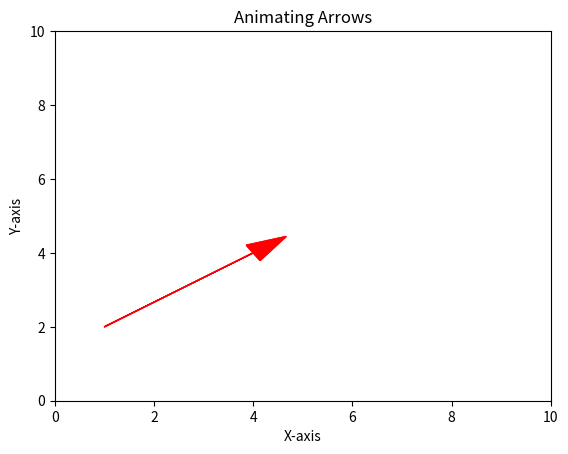

Source code (Python):
import matplotlib.pyplot as plt
import matplotlib.animation as animation
import numpy as np

# Set up the initial plot
fig, ax = plt.subplots()
ax.set_xlim(0, 10)
ax.set_ylim(0, 10)
ax.set_xlabel("X-axis")
ax.set_ylabel("Y-axis")
ax.set_title("Animating Arrows")

# Define arrow data
arrow_data = [
    {'x': 1, 'y': 2, 'dx': 3, 'dy': 2, 'color': 'red'},
    {'x': 5, 'y': 1, 'dx': -2, 'dy': 4, 'color': 'blue'},
    {'x': 2, 'y': 7, 'dx': 4, 'dy': -1, 'color': 'green'}
]

# Create an empty list to store arrows
arrows = []

# Define the animation function
def animate(i):
    if i < len(arrow_data):
        arrow = ax.arrow(arrow_data[i]['x'], arrow_data[i]['y'],
                         arrow_data[i]['dx'], arrow_data[i]['dy'],
                         head_width=0.5, head_length=0.8, fc=arrow_data[i]['color'], ec=arrow_data[i]['color'])
        arrows.append(arrow)
    return arrows

# Create the animation object
ani = animation.FuncAnimation(fig, animate, frames=len(arrow_data) + 1, interval=1000, blit=True)

# Display the animation
plt.show()